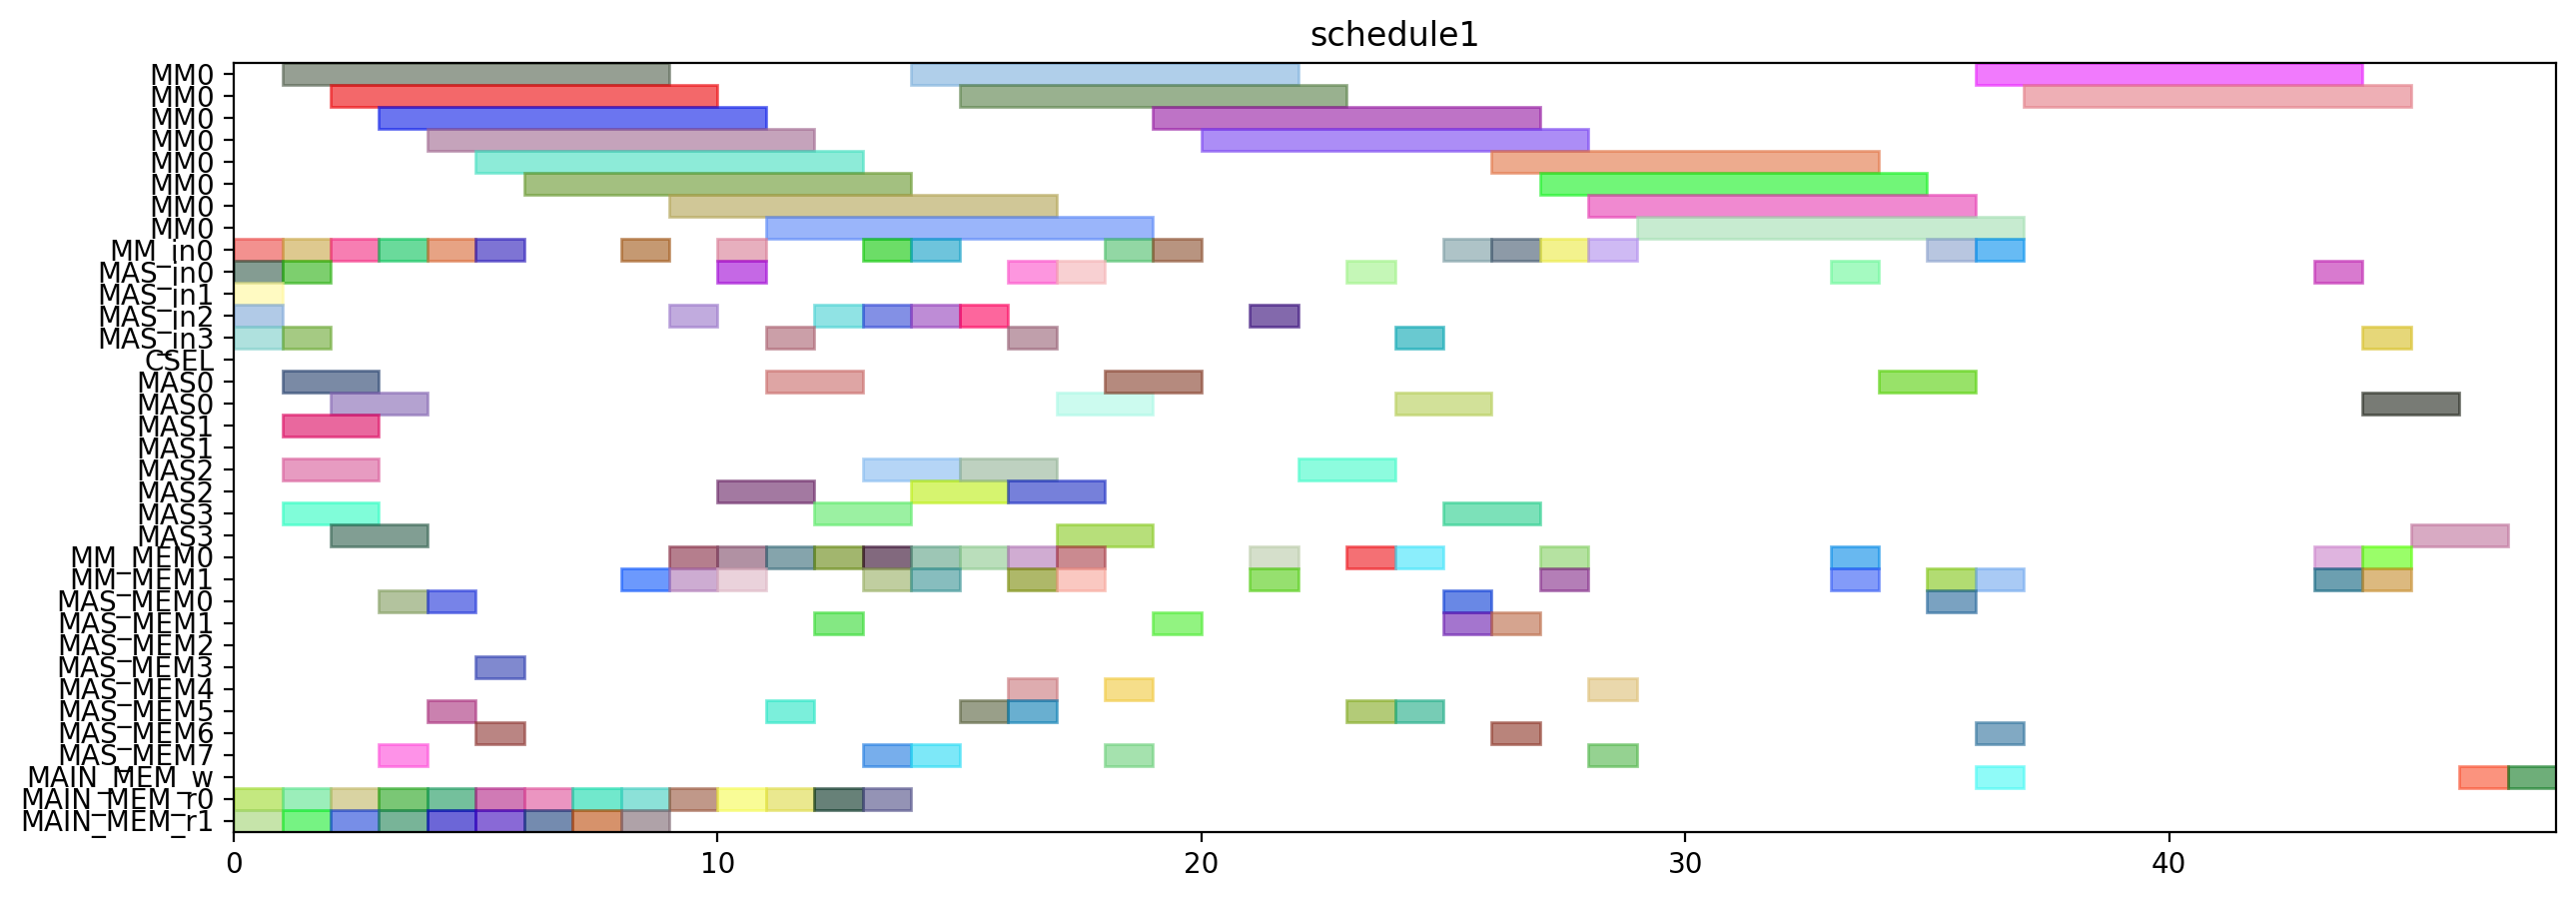

Recreate this plot in Python.
from pyschedule import Scenario, solvers, plotters, alt


def solve():
	horizon = 126
	S = Scenario("schedule1", horizon=horizon)

	# resource
	MM = S.Resources('MM', num=1, size=8)
	MM_in = S.Resources('MM_in', num=1)
	MAS_in = S.Resources('MAS_in', num=4)
	CSEL = S.Resource('CSEL')
	MAS = S.Resources('MAS', num=4, size=2, periods=range(1, horizon))
	MM_MEM = S.Resources('MM_MEM', num=2)
	MAS_MEM = S.Resources('MAS_MEM', num=8)
	MAIN_MEM_w = S.Resource('MAIN_MEM_w', size=1)
	MAIN_MEM_r = S.Resources('MAIN_MEM_r', num=2)

	# result of previous scheduling
	t14_in = S.Task('t14_in', length=1, delay_cost=1)
	S += t14_in >= 0
	t14_in += MAS_in[2]

	t14_mem1 = S.Task('t14_mem1', length=1, delay_cost=1)
	S += t14_mem1 >= 0
	t14_mem1 += MAIN_MEM_r[1]

	t2_in = S.Task('t2_in', length=1, delay_cost=1)
	S += t2_in >= 0
	t2_in += MM_in[0]

	t3_in = S.Task('t3_in', length=1, delay_cost=1)
	S += t3_in >= 0
	t3_in += MAS_in[3]

	t4_in = S.Task('t4_in', length=1, delay_cost=1)
	S += t4_in >= 0
	t4_in += MAS_in[1]

	t8_in = S.Task('t8_in', length=1, delay_cost=1)
	S += t8_in >= 0
	t8_in += MAS_in[0]

	t8_mem0 = S.Task('t8_mem0', length=1, delay_cost=1)
	S += t8_mem0 >= 0
	t8_mem0 += MAIN_MEM_r[0]

	t13_in = S.Task('t13_in', length=1, delay_cost=1)
	S += t13_in >= 1
	t13_in += MAS_in[0]

	t13_mem1 = S.Task('t13_mem1', length=1, delay_cost=1)
	S += t13_mem1 >= 1
	t13_mem1 += MAIN_MEM_r[1]

	t14 = S.Task('t14', length=2, delay_cost=1)
	S += t14 >= 1
	t14 += MAS[2]

	t14_mem0 = S.Task('t14_mem0', length=1, delay_cost=1)
	S += t14_mem0 >= 1
	t14_mem0 += MAIN_MEM_r[0]

	t1_in = S.Task('t1_in', length=1, delay_cost=1)
	S += t1_in >= 1
	t1_in += MM_in[0]

	t2 = S.Task('t2', length=8, delay_cost=1)
	S += t2 >= 1
	t2 += MM[0]

	t3 = S.Task('t3', length=2, delay_cost=1)
	S += t3 >= 1
	t3 += MAS[3]

	t4 = S.Task('t4', length=2, delay_cost=1)
	S += t4 >= 1
	t4 += MAS[1]

	t8 = S.Task('t8', length=2, delay_cost=1)
	S += t8 >= 1
	t8 += MAS[0]

	t9_in = S.Task('t9_in', length=1, delay_cost=1)
	S += t9_in >= 1
	t9_in += MAS_in[3]

	t0_in = S.Task('t0_in', length=1, delay_cost=1)
	S += t0_in >= 2
	t0_in += MM_in[0]

	t0_mem0 = S.Task('t0_mem0', length=1, delay_cost=1)
	S += t0_mem0 >= 2
	t0_mem0 += MAIN_MEM_r[0]

	t1 = S.Task('t1', length=8, delay_cost=1)
	S += t1 >= 2
	t1 += MM[0]

	t13 = S.Task('t13', length=2, delay_cost=1)
	S += t13 >= 2
	t13 += MAS[0]

	t4_mem1 = S.Task('t4_mem1', length=1, delay_cost=1)
	S += t4_mem1 >= 2
	t4_mem1 += MAIN_MEM_r[1]

	t9 = S.Task('t9', length=2, delay_cost=1)
	S += t9 >= 2
	t9 += MAS[3]

	t0 = S.Task('t0', length=8, delay_cost=1)
	S += t0 >= 3
	t0 += MM[0]

	t10_in = S.Task('t10_in', length=1, delay_cost=1)
	S += t10_in >= 3
	t10_in += MM_in[0]

	t10_mem0 = S.Task('t10_mem0', length=1, delay_cost=1)
	S += t10_mem0 >= 3
	t10_mem0 += MAS_MEM[0]

	t10_mem1 = S.Task('t10_mem1', length=1, delay_cost=1)
	S += t10_mem1 >= 3
	t10_mem1 += MAS_MEM[7]

	t30_mem0 = S.Task('t30_mem0', length=1, delay_cost=1)
	S += t30_mem0 >= 3
	t30_mem0 += MAIN_MEM_r[0]

	t8_mem1 = S.Task('t8_mem1', length=1, delay_cost=1)
	S += t8_mem1 >= 3
	t8_mem1 += MAIN_MEM_r[1]

	t10 = S.Task('t10', length=8, delay_cost=1)
	S += t10 >= 4
	t10 += MM[0]

	t15_in = S.Task('t15_in', length=1, delay_cost=1)
	S += t15_in >= 4
	t15_in += MM_in[0]

	t15_mem0 = S.Task('t15_mem0', length=1, delay_cost=1)
	S += t15_mem0 >= 4
	t15_mem0 += MAS_MEM[0]

	t15_mem1 = S.Task('t15_mem1', length=1, delay_cost=1)
	S += t15_mem1 >= 4
	t15_mem1 += MAS_MEM[5]

	t26_mem0 = S.Task('t26_mem0', length=1, delay_cost=1)
	S += t26_mem0 >= 4
	t26_mem0 += MAIN_MEM_r[0]

	t2_mem1 = S.Task('t2_mem1', length=1, delay_cost=1)
	S += t2_mem1 >= 4
	t2_mem1 += MAIN_MEM_r[1]

	t0_mem1 = S.Task('t0_mem1', length=1, delay_cost=1)
	S += t0_mem1 >= 5
	t0_mem1 += MAIN_MEM_r[1]

	t15 = S.Task('t15', length=8, delay_cost=1)
	S += t15 >= 5
	t15 += MM[0]

	t2_mem0 = S.Task('t2_mem0', length=1, delay_cost=1)
	S += t2_mem0 >= 5
	t2_mem0 += MAIN_MEM_r[0]

	t5_in = S.Task('t5_in', length=1, delay_cost=1)
	S += t5_in >= 5
	t5_in += MM_in[0]

	t5_mem0 = S.Task('t5_mem0', length=1, delay_cost=1)
	S += t5_mem0 >= 5
	t5_mem0 += MAS_MEM[6]

	t5_mem1 = S.Task('t5_mem1', length=1, delay_cost=1)
	S += t5_mem1 >= 5
	t5_mem1 += MAS_MEM[3]

	t1_mem1 = S.Task('t1_mem1', length=1, delay_cost=1)
	S += t1_mem1 >= 6
	t1_mem1 += MAIN_MEM_r[1]

	t4_mem0 = S.Task('t4_mem0', length=1, delay_cost=1)
	S += t4_mem0 >= 6
	t4_mem0 += MAIN_MEM_r[0]

	t5 = S.Task('t5', length=8, delay_cost=1)
	S += t5 >= 6
	t5 += MM[0]

	t9_mem0 = S.Task('t9_mem0', length=1, delay_cost=1)
	S += t9_mem0 >= 7
	t9_mem0 += MAIN_MEM_r[0]

	t9_mem1 = S.Task('t9_mem1', length=1, delay_cost=1)
	S += t9_mem1 >= 7
	t9_mem1 += MAIN_MEM_r[1]

	t26_in = S.Task('t26_in', length=1, delay_cost=1)
	S += t26_in >= 8
	t26_in += MM_in[0]

	t26_mem1 = S.Task('t26_mem1', length=1, delay_cost=1)
	S += t26_mem1 >= 8
	t26_mem1 += MM_MEM[1]

	t27_mem0 = S.Task('t27_mem0', length=1, delay_cost=1)
	S += t27_mem0 >= 8
	t27_mem0 += MAIN_MEM_r[0]

	t3_mem1 = S.Task('t3_mem1', length=1, delay_cost=1)
	S += t3_mem1 >= 8
	t3_mem1 += MAIN_MEM_r[1]

	t11_in = S.Task('t11_in', length=1, delay_cost=1)
	S += t11_in >= 9
	t11_in += MAS_in[2]

	t11_mem0 = S.Task('t11_mem0', length=1, delay_cost=1)
	S += t11_mem0 >= 9
	t11_mem0 += MM_MEM[0]

	t11_mem1 = S.Task('t11_mem1', length=1, delay_cost=1)
	S += t11_mem1 >= 9
	t11_mem1 += MM_MEM[1]

	t1_mem0 = S.Task('t1_mem0', length=1, delay_cost=1)
	S += t1_mem0 >= 9
	t1_mem0 += MAIN_MEM_r[0]

	t26 = S.Task('t26', length=8, delay_cost=1)
	S += t26 >= 9
	t26 += MM[0]

	t11 = S.Task('t11', length=2, delay_cost=1)
	S += t11 >= 10
	t11 += MAS[2]

	t19_in = S.Task('t19_in', length=1, delay_cost=1)
	S += t19_in >= 10
	t19_in += MM_in[0]

	t19_mem1 = S.Task('t19_mem1', length=1, delay_cost=1)
	S += t19_mem1 >= 10
	t19_mem1 += MM_MEM[1]

	t24_in = S.Task('t24_in', length=1, delay_cost=1)
	S += t24_in >= 10
	t24_in += MAS_in[0]

	t24_mem0 = S.Task('t24_mem0', length=1, delay_cost=1)
	S += t24_mem0 >= 10
	t24_mem0 += MM_MEM[0]

	t3_mem0 = S.Task('t3_mem0', length=1, delay_cost=1)
	S += t3_mem0 >= 10
	t3_mem0 += MAIN_MEM_r[0]

	t12_in = S.Task('t12_in', length=1, delay_cost=1)
	S += t12_in >= 11
	t12_in += MAS_in[3]

	t12_mem0 = S.Task('t12_mem0', length=1, delay_cost=1)
	S += t12_mem0 >= 11
	t12_mem0 += MM_MEM[0]

	t12_mem1 = S.Task('t12_mem1', length=1, delay_cost=1)
	S += t12_mem1 >= 11
	t12_mem1 += MAS_MEM[5]

	t18_mem0 = S.Task('t18_mem0', length=1, delay_cost=1)
	S += t18_mem0 >= 11
	t18_mem0 += MAIN_MEM_r[0]

	t19 = S.Task('t19', length=8, delay_cost=1)
	S += t19 >= 11
	t19 += MM[0]

	t24 = S.Task('t24', length=2, delay_cost=1)
	S += t24 >= 11
	t24 += MAS[0]

	t12 = S.Task('t12', length=2, delay_cost=1)
	S += t12 >= 12
	t12 += MAS[3]

	t13_mem0 = S.Task('t13_mem0', length=1, delay_cost=1)
	S += t13_mem0 >= 12
	t13_mem0 += MAIN_MEM_r[0]

	t25_in = S.Task('t25_in', length=1, delay_cost=1)
	S += t25_in >= 12
	t25_in += MAS_in[2]

	t25_mem0 = S.Task('t25_mem0', length=1, delay_cost=1)
	S += t25_mem0 >= 12
	t25_mem0 += MM_MEM[0]

	t25_mem1 = S.Task('t25_mem1', length=1, delay_cost=1)
	S += t25_mem1 >= 12
	t25_mem1 += MAS_MEM[1]

	t18_in = S.Task('t18_in', length=1, delay_cost=1)
	S += t18_in >= 13
	t18_in += MM_in[0]

	t18_mem1 = S.Task('t18_mem1', length=1, delay_cost=1)
	S += t18_mem1 >= 13
	t18_mem1 += MAS_MEM[7]

	t19_mem0 = S.Task('t19_mem0', length=1, delay_cost=1)
	S += t19_mem0 >= 13
	t19_mem0 += MAIN_MEM_r[0]

	t25 = S.Task('t25', length=2, delay_cost=1)
	S += t25 >= 13
	t25 += MAS[2]

	t6_in = S.Task('t6_in', length=1, delay_cost=1)
	S += t6_in >= 13
	t6_in += MAS_in[2]

	t6_mem0 = S.Task('t6_mem0', length=1, delay_cost=1)
	S += t6_mem0 >= 13
	t6_mem0 += MM_MEM[0]

	t6_mem1 = S.Task('t6_mem1', length=1, delay_cost=1)
	S += t6_mem1 >= 13
	t6_mem1 += MM_MEM[1]

	t16_in = S.Task('t16_in', length=1, delay_cost=1)
	S += t16_in >= 14
	t16_in += MAS_in[2]

	t16_mem0 = S.Task('t16_mem0', length=1, delay_cost=1)
	S += t16_mem0 >= 14
	t16_mem0 += MM_MEM[0]

	t16_mem1 = S.Task('t16_mem1', length=1, delay_cost=1)
	S += t16_mem1 >= 14
	t16_mem1 += MM_MEM[1]

	t18 = S.Task('t18', length=8, delay_cost=1)
	S += t18 >= 14
	t18 += MM[0]

	t27_in = S.Task('t27_in', length=1, delay_cost=1)
	S += t27_in >= 14
	t27_in += MM_in[0]

	t27_mem1 = S.Task('t27_mem1', length=1, delay_cost=1)
	S += t27_mem1 >= 14
	t27_mem1 += MAS_MEM[7]

	t6 = S.Task('t6', length=2, delay_cost=1)
	S += t6 >= 14
	t6 += MAS[2]

	t16 = S.Task('t16', length=2, delay_cost=1)
	S += t16 >= 15
	t16 += MAS[2]

	t27 = S.Task('t27', length=8, delay_cost=1)
	S += t27 >= 15
	t27 += MM[0]

	t7_in = S.Task('t7_in', length=1, delay_cost=1)
	S += t7_in >= 15
	t7_in += MAS_in[2]

	t7_mem0 = S.Task('t7_mem0', length=1, delay_cost=1)
	S += t7_mem0 >= 15
	t7_mem0 += MM_MEM[0]

	t7_mem1 = S.Task('t7_mem1', length=1, delay_cost=1)
	S += t7_mem1 >= 15
	t7_mem1 += MAS_MEM[5]

	t17_in = S.Task('t17_in', length=1, delay_cost=1)
	S += t17_in >= 16
	t17_in += MAS_in[0]

	t17_mem0 = S.Task('t17_mem0', length=1, delay_cost=1)
	S += t17_mem0 >= 16
	t17_mem0 += MM_MEM[0]

	t17_mem1 = S.Task('t17_mem1', length=1, delay_cost=1)
	S += t17_mem1 >= 16
	t17_mem1 += MAS_MEM[5]

	t28_in = S.Task('t28_in', length=1, delay_cost=1)
	S += t28_in >= 16
	t28_in += MAS_in[3]

	t28_mem0 = S.Task('t28_mem0', length=1, delay_cost=1)
	S += t28_mem0 >= 16
	t28_mem0 += MAS_MEM[4]

	t28_mem1 = S.Task('t28_mem1', length=1, delay_cost=1)
	S += t28_mem1 >= 16
	t28_mem1 += MM_MEM[1]

	t7 = S.Task('t7', length=2, delay_cost=1)
	S += t7 >= 16
	t7 += MAS[2]

	t17 = S.Task('t17', length=2, delay_cost=1)
	S += t17 >= 17
	t17 += MAS[0]

	t28 = S.Task('t28', length=2, delay_cost=1)
	S += t28 >= 17
	t28 += MAS[3]

	t29_in = S.Task('t29_in', length=1, delay_cost=1)
	S += t29_in >= 17
	t29_in += MAS_in[0]

	t29_mem0 = S.Task('t29_mem0', length=1, delay_cost=1)
	S += t29_mem0 >= 17
	t29_mem0 += MM_MEM[0]

	t29_mem1 = S.Task('t29_mem1', length=1, delay_cost=1)
	S += t29_mem1 >= 17
	t29_mem1 += MM_MEM[1]

	t29 = S.Task('t29', length=2, delay_cost=1)
	S += t29 >= 18
	t29 += MAS[0]

	t35_in = S.Task('t35_in', length=1, delay_cost=1)
	S += t35_in >= 18
	t35_in += MM_in[0]

	t35_mem0 = S.Task('t35_mem0', length=1, delay_cost=1)
	S += t35_mem0 >= 18
	t35_mem0 += MAS_MEM[4]

	t35_mem1 = S.Task('t35_mem1', length=1, delay_cost=1)
	S += t35_mem1 >= 18
	t35_mem1 += MAS_MEM[7]

	t30_in = S.Task('t30_in', length=1, delay_cost=1)
	S += t30_in >= 19
	t30_in += MM_in[0]

	t30_mem1 = S.Task('t30_mem1', length=1, delay_cost=1)
	S += t30_mem1 >= 19
	t30_mem1 += MAS_MEM[1]

	t35 = S.Task('t35', length=8, delay_cost=1)
	S += t35 >= 19
	t35 += MM[0]

	t30 = S.Task('t30', length=8, delay_cost=1)
	S += t30 >= 20
	t30 += MM[0]

	t20_in = S.Task('t20_in', length=1, delay_cost=1)
	S += t20_in >= 21
	t20_in += MAS_in[2]

	t20_mem0 = S.Task('t20_mem0', length=1, delay_cost=1)
	S += t20_mem0 >= 21
	t20_mem0 += MM_MEM[0]

	t20_mem1 = S.Task('t20_mem1', length=1, delay_cost=1)
	S += t20_mem1 >= 21
	t20_mem1 += MM_MEM[1]

	t20 = S.Task('t20', length=2, delay_cost=1)
	S += t20 >= 22
	t20 += MAS[2]

	t31_in = S.Task('t31_in', length=1, delay_cost=1)
	S += t31_in >= 27
	t31_in += MM_in[0]

	t31_mem0 = S.Task('t31_mem0', length=1, delay_cost=1)
	S += t31_mem0 >= 27
	t31_mem0 += MM_MEM[0]

	t31_mem1 = S.Task('t31_mem1', length=1, delay_cost=1)
	S += t31_mem1 >= 27
	t31_mem1 += MM_MEM[1]

	t31 = S.Task('t31', length=8, delay_cost=1)
	S += t31 >= 28
	t31 += MM[0]


	# new tasks
	t21 = S.Task('t21', length=2, delay_cost=1)
	t21 += alt(MAS)
	t21_in = S.Task('t21_in', length=1, delay_cost=1)
	t21_in += alt(MAS_in)
	S += t21_in*MAS_in[0]<=t21*MAS[0]

	S += t21_in*MAS_in[1]<=t21*MAS[1]

	S += t21_in*MAS_in[2]<=t21*MAS[2]

	S += t21_in*MAS_in[3]<=t21*MAS[3]

	t21_mem0 = S.Task('t21_mem0', length=1, delay_cost=1)
	t21_mem0 += MM_MEM[0]
	S += 9 < t21_mem0
	S += t21_mem0 <= t21

	t21_mem1 = S.Task('t21_mem1', length=1, delay_cost=1)
	t21_mem1 += MAS_MEM[5]
	S += 23 < t21_mem1
	S += t21_mem1 <= t21

	t22 = S.Task('t22', length=2, delay_cost=1)
	t22 += alt(MAS)
	t22_in = S.Task('t22_in', length=1, delay_cost=1)
	t22_in += alt(MAS_in)
	S += t22_in*MAS_in[0]<=t22*MAS[0]

	S += t22_in*MAS_in[1]<=t22*MAS[1]

	S += t22_in*MAS_in[2]<=t22*MAS[2]

	S += t22_in*MAS_in[3]<=t22*MAS[3]

	t22_mem0 = S.Task('t22_mem0', length=1, delay_cost=1)
	t22_mem0 += MM_MEM[0]
	S += 9 < t22_mem0
	S += t22_mem0 <= t22

	t22_mem1 = S.Task('t22_mem1', length=1, delay_cost=1)
	t22_mem1 += MAS_MEM[5]
	S += 23 < t22_mem1
	S += t22_mem1 <= t22

	t32 = S.Task('t32', length=8, delay_cost=1)
	t32 += alt(MM)
	t32_in = S.Task('t32_in', length=1, delay_cost=1)
	t32_in += alt(MM_in)
	S += t32_in*MM_in[0]<=t32*MM[0]

	t32_mem0 = S.Task('t32_mem0', length=1, delay_cost=1)
	t32_mem0 += MAS_MEM[6]
	S += 18 < t32_mem0
	S += t32_mem0 <= t32

	t32_mem1 = S.Task('t32_mem1', length=1, delay_cost=1)
	t32_mem1 += MM_MEM[1]
	S += 35 < t32_mem1
	S += t32_mem1 <= t32

	t33 = S.Task('t33', length=8, delay_cost=1)
	t33 += alt(MM)
	t33_in = S.Task('t33_in', length=1, delay_cost=1)
	t33_in += alt(MM_in)
	S += t33_in*MM_in[0]<=t33*MM[0]

	t33_mem0 = S.Task('t33_mem0', length=1, delay_cost=1)
	t33_mem0 += MAS_MEM[0]
	S += 18 < t33_mem0
	S += t33_mem0 <= t33

	t33_mem1 = S.Task('t33_mem1', length=1, delay_cost=1)
	t33_mem1 += MM_MEM[1]
	S += 35 < t33_mem1
	S += t33_mem1 <= t33

	t23 = S.Task('t23', length=8, delay_cost=1)
	t23 += alt(MM)
	t23_in = S.Task('t23_in', length=1, delay_cost=1)
	t23_in += alt(MM_in)
	S += t23_in*MM_in[0]<=t23*MM[0]

	t23_mem0 = S.Task('t23_mem0', length=1, delay_cost=1)
	t23_mem0 += alt(MAS_MEM)
	S += (t21*MAS[0])-1 < t23_mem0*MAS_MEM[0]
	S += (t21*MAS[1])-1 < t23_mem0*MAS_MEM[2]
	S += (t21*MAS[2])-1 < t23_mem0*MAS_MEM[4]
	S += (t21*MAS[3])-1 < t23_mem0*MAS_MEM[6]
	S += t23_mem0 <= t23

	t23_mem1 = S.Task('t23_mem1', length=1, delay_cost=1)
	t23_mem1 += alt(MAS_MEM)
	S += (t22*MAS[0])-1 < t23_mem1*MAS_MEM[1]
	S += (t22*MAS[1])-1 < t23_mem1*MAS_MEM[3]
	S += (t22*MAS[2])-1 < t23_mem1*MAS_MEM[5]
	S += (t22*MAS[3])-1 < t23_mem1*MAS_MEM[7]
	S += t23_mem1 <= t23

	t34 = S.Task('t34', length=8, delay_cost=1)
	t34 += alt(MM)
	t34_in = S.Task('t34_in', length=1, delay_cost=1)
	t34_in += alt(MM_in)
	S += t34_in*MM_in[0]<=t34*MM[0]

	t34_mem0 = S.Task('t34_mem0', length=1, delay_cost=1)
	t34_mem0 += MAS_MEM[4]
	S += 17 < t34_mem0
	S += t34_mem0 <= t34

	t34_mem1 = S.Task('t34_mem1', length=1, delay_cost=1)
	t34_mem1 += alt(MAS_MEM)
	S += (t21*MAS[0])-1 < t34_mem1*MAS_MEM[1]
	S += (t21*MAS[1])-1 < t34_mem1*MAS_MEM[3]
	S += (t21*MAS[2])-1 < t34_mem1*MAS_MEM[5]
	S += (t21*MAS[3])-1 < t34_mem1*MAS_MEM[7]
	S += t34_mem1 <= t34

	t36 = S.Task('t36', length=8, delay_cost=1)
	t36 += alt(MM)
	t36_in = S.Task('t36_in', length=1, delay_cost=1)
	t36_in += alt(MM_in)
	S += t36_in*MM_in[0]<=t36*MM[0]

	t36_mem0 = S.Task('t36_mem0', length=1, delay_cost=1)
	t36_mem0 += MAS_MEM[0]
	S += 18 < t36_mem0
	S += t36_mem0 <= t36

	t36_mem1 = S.Task('t36_mem1', length=1, delay_cost=1)
	t36_mem1 += alt(MAS_MEM)
	S += (t22*MAS[0])-1 < t36_mem1*MAS_MEM[1]
	S += (t22*MAS[1])-1 < t36_mem1*MAS_MEM[3]
	S += (t22*MAS[2])-1 < t36_mem1*MAS_MEM[5]
	S += (t22*MAS[3])-1 < t36_mem1*MAS_MEM[7]
	S += t36_mem1 <= t36

	PY_new = S.Task('PY_new', length=2, delay_cost=1)
	PY_new += alt(MAS)
	PY_new_in = S.Task('PY_new_in', length=1, delay_cost=1)
	PY_new_in += alt(MAS_in)
	S += PY_new_in*MAS_in[0]<=PY_new*MAS[0]

	S += PY_new_in*MAS_in[1]<=PY_new*MAS[1]

	S += PY_new_in*MAS_in[2]<=PY_new*MAS[2]

	S += PY_new_in*MAS_in[3]<=PY_new*MAS[3]

	S += 0<PY_new

	PY_new_w = S.Task('PY_new_w', length=1, delay_cost=1)
	PY_new_w += alt(MAIN_MEM_w)
	S += PY_new <= PY_new_w

	PY_new_mem0 = S.Task('PY_new_mem0', length=1, delay_cost=1)
	PY_new_mem0 += alt(MM_MEM)
	S += (t23*MM[0])-1 < PY_new_mem0*MM_MEM[0]
	S += PY_new_mem0 <= PY_new

	PY_new_mem1 = S.Task('PY_new_mem1', length=1, delay_cost=1)
	PY_new_mem1 += alt(MM_MEM)
	S += (t32*MM[0])-1 < PY_new_mem1*MM_MEM[1]
	S += PY_new_mem1 <= PY_new

	PX_new = S.Task('PX_new', length=2, delay_cost=1)
	PX_new += alt(MAS)
	PX_new_in = S.Task('PX_new_in', length=1, delay_cost=1)
	PX_new_in += alt(MAS_in)
	S += PX_new_in*MAS_in[0]<=PX_new*MAS[0]

	S += PX_new_in*MAS_in[1]<=PX_new*MAS[1]

	S += PX_new_in*MAS_in[2]<=PX_new*MAS[2]

	S += PX_new_in*MAS_in[3]<=PX_new*MAS[3]

	S += 0<PX_new

	PX_new_w = S.Task('PX_new_w', length=1, delay_cost=1)
	PX_new_w += alt(MAIN_MEM_w)
	S += PX_new <= PX_new_w

	PX_new_mem0 = S.Task('PX_new_mem0', length=1, delay_cost=1)
	PX_new_mem0 += alt(MM_MEM)
	S += (t34*MM[0])-1 < PX_new_mem0*MM_MEM[0]
	S += PX_new_mem0 <= PX_new

	PX_new_mem1 = S.Task('PX_new_mem1', length=1, delay_cost=1)
	PX_new_mem1 += alt(MM_MEM)
	S += (t33*MM[0])-1 < PX_new_mem1*MM_MEM[1]
	S += PX_new_mem1 <= PX_new

	PZ_new = S.Task('PZ_new', length=2, delay_cost=1)
	PZ_new += alt(MAS)
	PZ_new_in = S.Task('PZ_new_in', length=1, delay_cost=1)
	PZ_new_in += alt(MAS_in)
	S += PZ_new_in*MAS_in[0]<=PZ_new*MAS[0]

	S += PZ_new_in*MAS_in[1]<=PZ_new*MAS[1]

	S += PZ_new_in*MAS_in[2]<=PZ_new*MAS[2]

	S += PZ_new_in*MAS_in[3]<=PZ_new*MAS[3]

	S += 0<PZ_new

	PZ_new_w = S.Task('PZ_new_w', length=1, delay_cost=1)
	PZ_new_w += alt(MAIN_MEM_w)
	S += PZ_new <= PZ_new_w

	PZ_new_mem0 = S.Task('PZ_new_mem0', length=1, delay_cost=1)
	PZ_new_mem0 += alt(MM_MEM)
	S += (t36*MM[0])-1 < PZ_new_mem0*MM_MEM[0]
	S += PZ_new_mem0 <= PZ_new

	PZ_new_mem1 = S.Task('PZ_new_mem1', length=1, delay_cost=1)
	PZ_new_mem1 += MM_MEM[1]
	S += 26 < PZ_new_mem1
	S += PZ_new_mem1 <= PZ_new

	solvers.mip.solve(S,msg=1,kind='CPLEX',ratio_gap=1.01)

	solution = [['hoge']*len(S.solution()[1]) for i in range(len(S.solution()))]
	for i in range(len(S.solution())):
		for j in range(len(S.solution()[i])):
			solution[i][j]=str(S.solution()[i][j])
	print(solution)

	cycles = int(solution[-1][3])

	pic_file_name = "/home/mfukuda/ABE/multiRAM_multiMAS_16mux/scheduling_result/stage8MM1_stage2MAS4/EP_ADD_A_ANY/schedule1.png"
	if(S.solution() != []):
		plotters.matplotlib.plot(S,img_filename=pic_file_name, show_task_labels=False, fig_size=(cycles*0.25+3, 5))

	return solution
